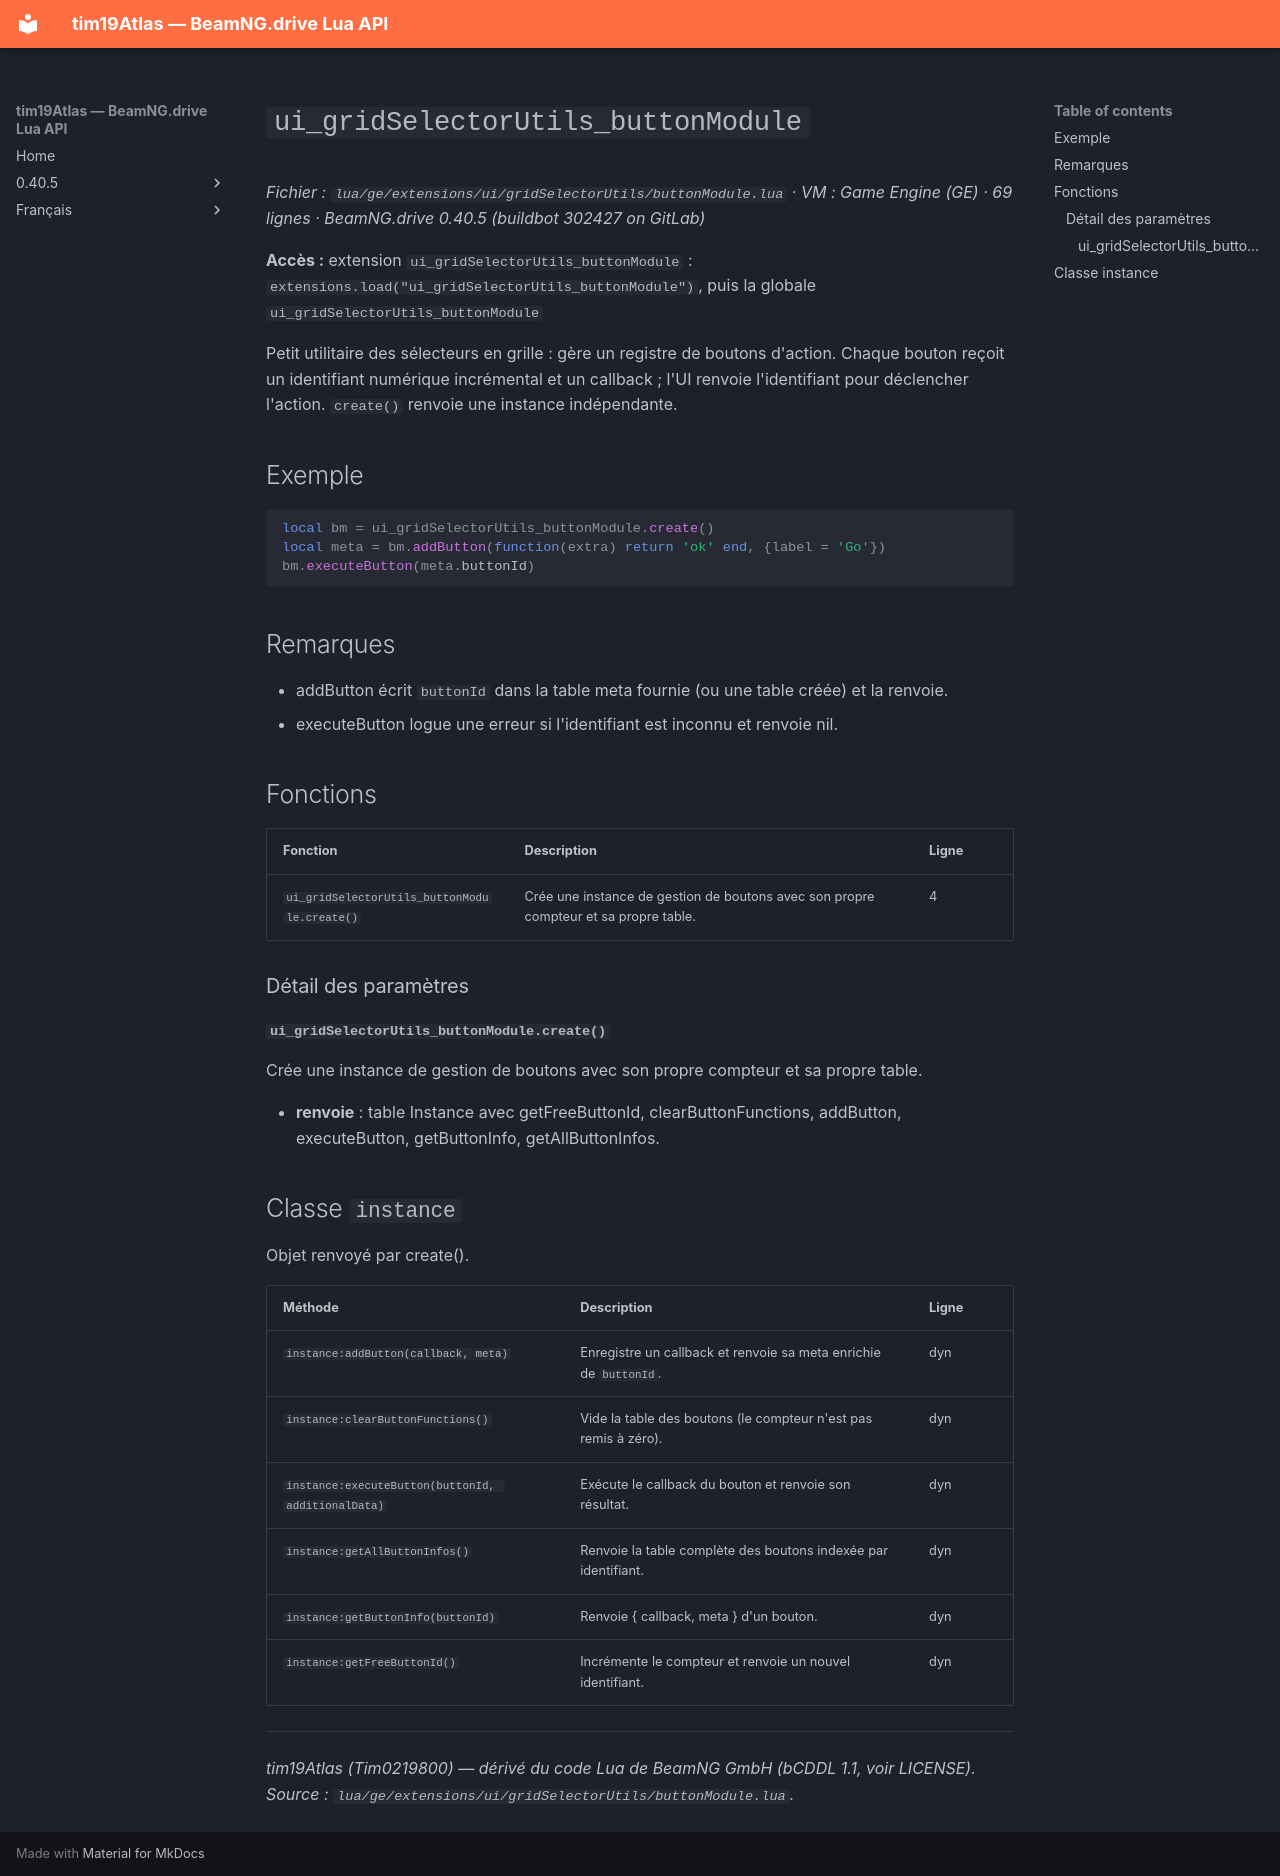

repository: Tim0219800/beamng-lua-atlas · page: fr/0.40.5/ge/extensions/ui/gridSelectorUtils/buttonModule.html · generator: mkdocs

# `ui_gridSelectorUtils_buttonModule`

*Fichier : `lua/ge/extensions/ui/gridSelectorUtils/buttonModule.lua` · VM : Game Engine (GE) · 69 lignes · BeamNG.drive 0.40.5 (buildbot 302427 on GitLab)*

**Accès :** extension `ui_gridSelectorUtils_buttonModule` : `extensions.load("ui_gridSelectorUtils_buttonModule")`, puis la globale `ui_gridSelectorUtils_buttonModule`

Petit utilitaire des sélecteurs en grille : gère un registre de boutons d'action. Chaque bouton reçoit un identifiant numérique incrémental et un callback ; l'UI renvoie l'identifiant pour déclencher l'action. `create()` renvoie une instance indépendante.

## Exemple

```lua
local bm = ui_gridSelectorUtils_buttonModule.create()
local meta = bm.addButton(function(extra) return 'ok' end, {label = 'Go'})
bm.executeButton(meta.buttonId)
```

## Remarques

- addButton écrit `buttonId` dans la table meta fournie (ou une table créée) et la renvoie.
- executeButton logue une erreur si l'identifiant est inconnu et renvoie nil.

## Fonctions

| Fonction | Description | Ligne |
|---|---|---|
| `ui_gridSelectorUtils_buttonModule.create()` | Crée une instance de gestion de boutons avec son propre compteur et sa propre table. | 4 |

### Détail des paramètres

#### `ui_gridSelectorUtils_buttonModule.create()`

Crée une instance de gestion de boutons avec son propre compteur et sa propre table.

- **renvoie** : table Instance avec getFreeButtonId, clearButtonFunctions, addButton, executeButton, getButtonInfo, getAllButtonInfos.

## Classe `instance`

Objet renvoyé par create().

| Méthode | Description | Ligne |
|---|---|---|
| `instance:addButton(callback, meta)` | Enregistre un callback et renvoie sa meta enrichie de `buttonId`. | dyn |
| `instance:clearButtonFunctions()` | Vide la table des boutons (le compteur n'est pas remis à zéro). | dyn |
| `instance:executeButton(buttonId, additionalData)` | Exécute le callback du bouton et renvoie son résultat. | dyn |
| `instance:getAllButtonInfos()` | Renvoie la table complète des boutons indexée par identifiant. | dyn |
| `instance:getButtonInfo(buttonId)` | Renvoie { callback, meta } d'un bouton. | dyn |
| `instance:getFreeButtonId()` | Incrémente le compteur et renvoie un nouvel identifiant. | dyn |

---
*tim19Atlas (Tim0219800) — dérivé du code Lua de BeamNG GmbH (bCDDL 1.1, voir LICENSE). Source : `lua/ge/extensions/ui/gridSelectorUtils/buttonModule.lua`.*
